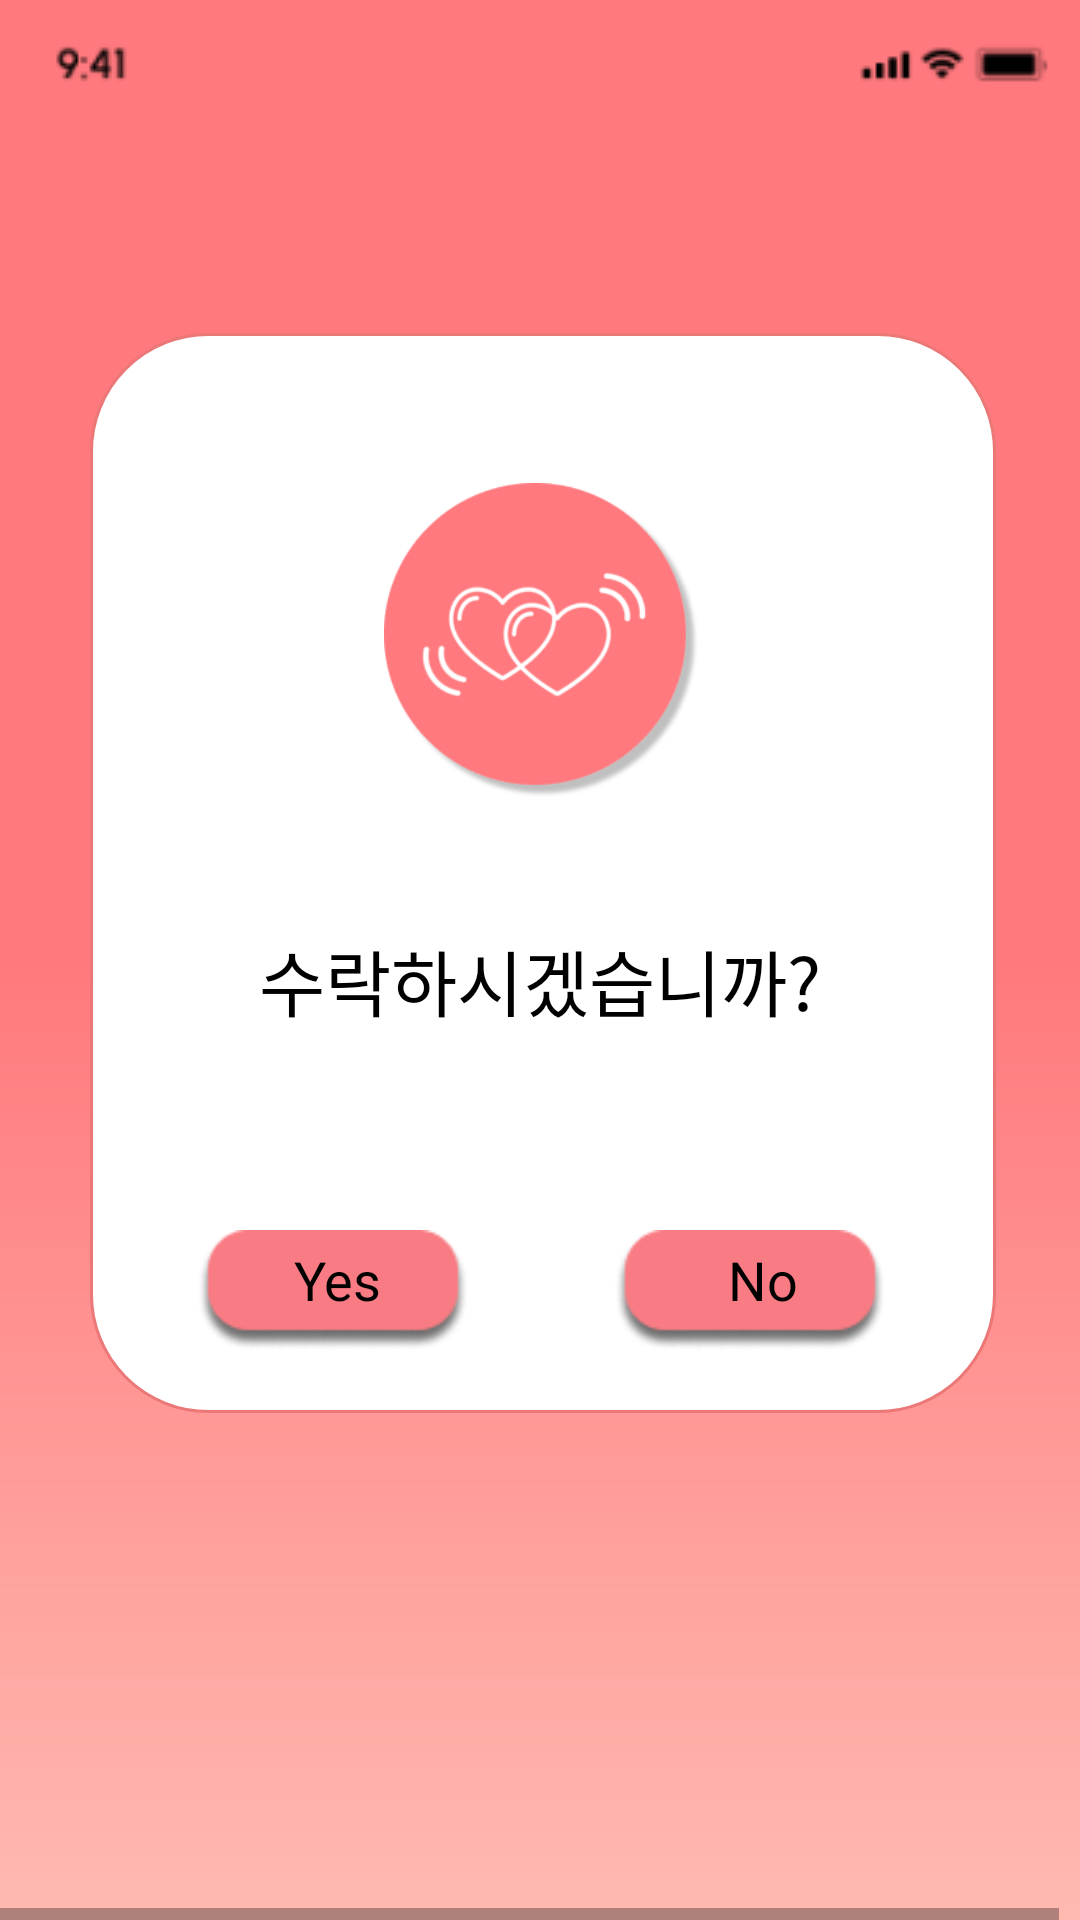

Here is an Android app screen rendered from its layout file. Give the layout XML and the strings, colors and styles it references.
<!-- AndroidManifest.xml: application theme AppTheme -->
<!-- res/layout/matching_page.xml -->
<HorizontalScrollView xmlns:android="http://schemas.android.com/apk/res/android" xmlns:tools="http://schemas.android.com/tools"
	android:layout_width="match_parent" android:layout_height="wrap_content"
	>

	<ScrollView android:id="@+id/matching_page" 
		android:layout_width="wrap_content" 
		android:layout_height="match_parent" >

		<RelativeLayout android:id="@+id/content_container" 
			android:layout_width="wrap_content" 
			android:layout_height="wrap_content" >



			<RelativeLayout android:id="@+id/page_matching_page_ek1"
				android:layout_marginTop="0dp"
				android:layout_marginStart="0dp"
				android:layout_width="wrap_content"
				android:layout_height="wrap_content"
				>

				<View   android:id="@+id/_bg__matching_page_ek2"
					android:background="@drawable/_bg__matching_page_ek2_shape"
					 android:layout_marginStart="0dp"
					android:layout_marginTop="0dp"
					android:layout_width="360dp"
					android:layout_height="640dp" />

				<View
					android:id="@+id/rectangle_29"
					android:layout_width="360dp"
					android:layout_height="640dp"
					android:layout_marginStart="0dp"
					android:layout_marginTop="-1dp"
					android:alpha="0.20000000298023"
					android:background="@drawable/rectangle_29_shape" />

				<View
					android:id="@+id/rectangle_29_ek1"
					android:layout_width="302dp"
					android:layout_height="360dp"
					android:layout_marginStart="30dp"
					android:layout_marginTop="111dp"
					android:background="@drawable/rectangle_29_ek1_shape"
					android:outlineAmbientShadowColor="@color/black"
					android:outlineSpotShadowColor="@color/black"/>


				<RelativeLayout android:id="@+id/group_4"
					android:layout_marginTop="370dp"
					android:layout_marginStart="61dp"
					android:layout_width="wrap_content"
					android:layout_height="wrap_content"
					>

					<ImageView
						android:id="@+id/yesBtn"
						android:layout_width="100dp"
						android:layout_height="40dp"
						android:layout_marginStart="0dp"
						android:layout_marginTop="40dp"
						android:contentDescription="rectangle_17"
						android:src="@drawable/rectangle_17" />

					<TextView
						android:id="@+id/yes"
						android:layout_width="43dp"
						android:layout_height="33dp"
						android:layout_gravity="center_horizontal|center"
						android:layout_marginLeft="30dp"
						android:layout_marginTop="40dp"
						android:gravity="center"
						android:text="@string/yes_string"
						android:textColor="@color/_bg__matching_page_ek2_color"
						android:textSize="18sp" />

				</RelativeLayout>


				<RelativeLayout android:id="@+id/group_5"
					android:layout_marginTop="370dp"
					android:layout_marginStart="200dp"
					android:layout_width="wrap_content"
					android:layout_height="wrap_content"
					>

					<ImageView
						android:id="@+id/noBtn"
						android:layout_width="100dp"
						android:layout_height="40dp"
						android:layout_marginStart="0dp"
						android:layout_marginTop="40dp"
						android:contentDescription="rectangle_17"
						android:src="@drawable/rectangle_17" />

					<TextView
						android:id="@+id/no"
						android:layout_width="37dp"
						android:layout_height="33dp"
						android:layout_gravity="center_horizontal|center"
						android:layout_marginLeft="36dp"
						android:layout_marginTop="40dp"
						android:gravity="center"
						android:text="@string/no_string"
						android:textColor="@color/_bg__matching_page_ek2_color"
						android:textSize="18sp" />

				</RelativeLayout>

				<ImageView android:id="@+id/type_default__component_top_bar_1"
					android:src="@drawable/type_default__component_top_bar_1"
					android:contentDescription="type_default__component_top_bar_1"
					 android:layout_marginStart="1dp"
					android:layout_marginTop="2dp"
					android:layout_width="366dp"
					android:layout_height="38dp" />

				<TextView
					android:id="@+id/__________"
					android:layout_width="204dp"
					android:layout_height="35dp"
					android:layout_gravity="center_horizontal|center"
					android:layout_marginLeft="78dp"
					android:layout_marginTop="309dp"
					android:gravity="center"
					android:text="수락하시겠습니까?"
					android:textColor="@color/___________color"
					android:textSize="24sp" />

				<ImageView
					android:id="@+id/___2_1"
					android:layout_width="105dp"
					android:layout_height="105dp"
					android:layout_marginStart="128dp"
					android:layout_marginTop="161dp"
					android:contentDescription="___2_1"
					android:src="@drawable/___2_1" />

			</RelativeLayout>
		</RelativeLayout>

	</ScrollView>
</HorizontalScrollView>
<!-- resources referenced by this layout -->
<resources>
  <color name="___________color">#000000</color>
  <color name="_bg__matching_page_ek2_color">#000000</color>
  <color name="black">#FF000000</color>
  <!-- drawable ___2_1: png bitmap (drawable, 21031 bytes) -->
  <!-- drawable _bg__matching_page_ek2_shape (drawable-nodpi) -->
  <?xml version="1.0" encoding="utf-8"?>
  <shape xmlns:android="http://schemas.android.com/apk/res/android"
  	android:shape="rectangle" >
  	<solid android:color="@color/_bg__matching_page_ek2_color" />
  	<gradient android:angle="270" android:type="linear" android:startColor="#ffff797e" android:centerColor="#ffff797e" android:endColor="#ffffbab0" />
  </shape>
  <!-- drawable rectangle_17: png bitmap (drawable, 3113 bytes) -->
  <!-- drawable rectangle_29_ek1_shape (drawable-nodpi) -->
  <?xml version="1.0" encoding="utf-8"?>
  <shape xmlns:android="http://schemas.android.com/apk/res/android"
  	android:shape="rectangle" >
  	<corners android:radius="39dp" />
  	<stroke android:color="#eb7777" android:width="1dp" />
  	<solid android:color="@color/rectangle_29_ek1_color" />
  </shape>
  <!-- drawable type_default__component_top_bar_1: png bitmap (drawable, 1345 bytes) -->
  <string name="no_string">No</string>
  <string name="yes_string">Yes</string>
  <style name="AppTheme" parent="Theme.AppCompat.Light.DarkActionBar">
  		<item name="colorPrimary">@color/colorPrimary</item>
  		<item name="colorPrimaryDark">@color/colorPrimaryDark</item>
  		<item name="colorAccent">@color/colorAccent</item>
  
  		
  		<item name="windowActionBar">false</item>
  		<item name="windowNoTitle">true</item>
  
  	</style>
  <color name="rectangle_29_ek1_color">#FFFFFF</color>
  <color name="colorPrimary">#008577</color>
  <color name="colorPrimaryDark">#00574B</color>
  <color name="colorAccent">#D81B60</color>
</resources>
